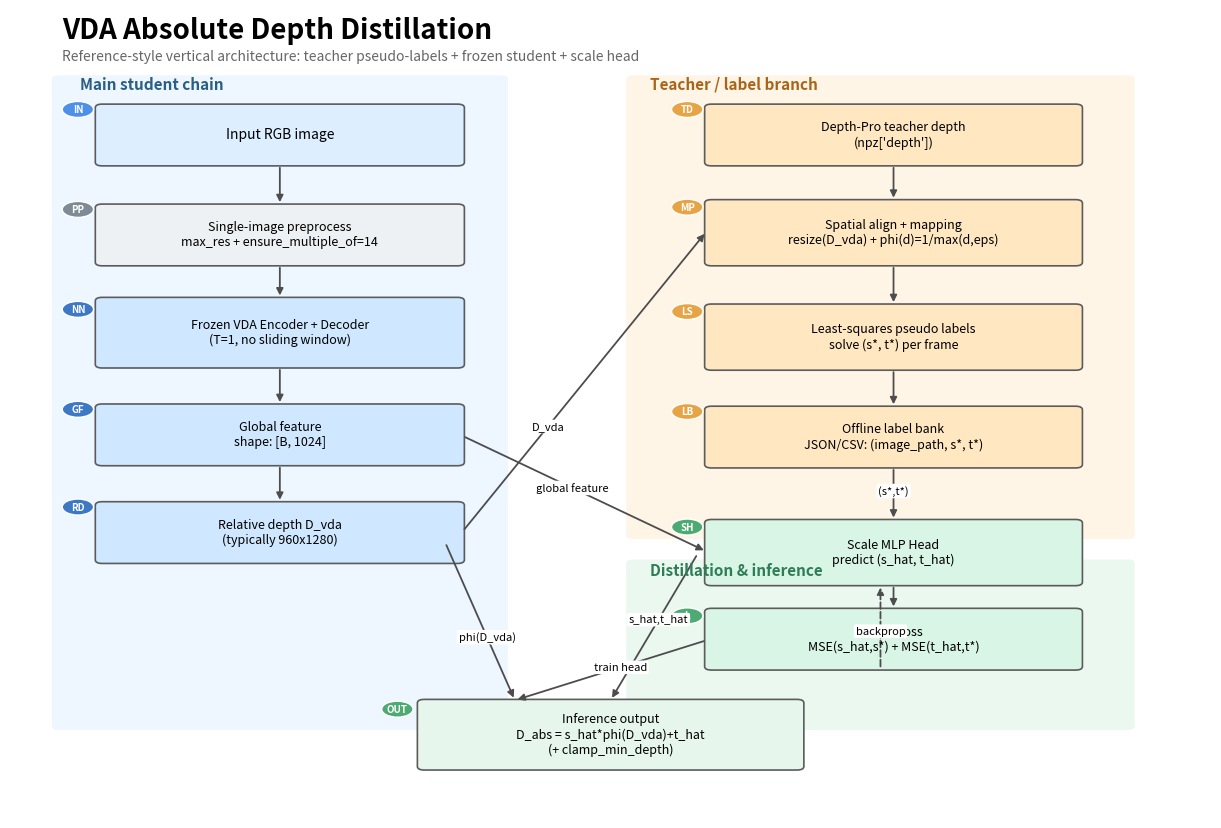

The script that saved this image: (Note: this script raises an exception after producing the figure.)
from __future__ import annotations

from pathlib import Path

import matplotlib.pyplot as plt
from matplotlib.patches import Circle, FancyArrowPatch, FancyBboxPatch


def add_box(ax, x, y, w, h, text, fc, ec="#5b5b5b", lw=1.2, fs=10, weight="normal"):
    patch = FancyBboxPatch(
        (x, y),
        w,
        h,
        boxstyle="round,pad=0.02,rounding_size=0.08",
        linewidth=lw,
        edgecolor=ec,
        facecolor=fc,
    )
    ax.add_patch(patch)
    ax.text(x + w / 2, y + h / 2, text, ha="center", va="center", fontsize=fs, weight=weight)
    return patch


def add_badge(ax, cx, cy, txt, color):
    c = Circle((cx, cy), 0.18, facecolor=color, edgecolor="white", linewidth=1.0)
    ax.add_patch(c)
    ax.text(cx, cy, txt, color="white", ha="center", va="center", fontsize=7, weight="bold")


def add_arrow(ax, x1, y1, x2, y2, dashed=False, text=None, text_pos=0.5):
    arr = FancyArrowPatch(
        (x1, y1),
        (x2, y2),
        arrowstyle="-|>",
        mutation_scale=10,
        linewidth=1.3,
        linestyle="--" if dashed else "-",
        color="#4d4d4d",
    )
    ax.add_patch(arr)
    if text:
        tx = x1 + (x2 - x1) * text_pos
        ty = y1 + (y2 - y1) * text_pos
        ax.text(
            tx,
            ty,
            text,
            fontsize=8,
            ha="center",
            va="center",
            bbox=dict(boxstyle="round,pad=0.16", fc="white", ec="none"),
        )


def main() -> None:
    fig, ax = plt.subplots(figsize=(15.5, 10.5))
    ax.set_xlim(0, 13.8)
    ax.set_ylim(0, 18.2)
    ax.axis("off")

    # Palette inspired by referenced TeX style
    input_fill = "#DCEEFF"
    shared_fill = "#EEF1F4"
    student_fill = "#CFE8FF"
    teacher_fill = "#FFE7C2"
    fusion_fill = "#D9F5E5"
    left_band = "#EEF6FF"
    right_band = "#FFF5E7"
    bottom_band = "#EAF8F0"

    # Background bands
    add_box(ax, 0.5, 2.0, 5.2, 14.7, "", left_band, ec=left_band, lw=0.0)
    add_box(ax, 7.1, 6.3, 5.8, 10.4, "", right_band, ec=right_band, lw=0.0)
    add_box(ax, 7.1, 2.0, 5.8, 3.8, "", bottom_band, ec=bottom_band, lw=0.0)

    ax.text(0.6, 17.55, "VDA Absolute Depth Distillation", fontsize=20, weight="bold")
    ax.text(
        0.6,
        17.05,
        "Reference-style vertical architecture: teacher pseudo-labels + frozen student + scale head",
        fontsize=10,
        color="#666666",
    )

    ax.text(0.8, 16.4, "Main student chain", fontsize=11, weight="bold", color="#2B5E85")
    ax.text(7.35, 16.4, "Teacher / label branch", fontsize=11, weight="bold", color="#A86519")
    ax.text(7.35, 5.45, "Distillation & inference", fontsize=11, weight="bold", color="#2E7D57")

    # Left column (student)
    b_in = add_box(ax, 1.0, 14.7, 4.2, 1.35, "Input RGB image", input_fill, fs=10)
    add_badge(ax, 0.78, 15.95, "IN", "#4C90E8")

    b_pre = add_box(
        ax,
        1.0,
        12.45,
        4.2,
        1.35,
        "Single-image preprocess\nmax_res + ensure_multiple_of=14",
        shared_fill,
        fs=9,
    )
    add_badge(ax, 0.78, 13.70, "PP", "#7E8B96")

    b_vda = add_box(
        ax,
        1.0,
        10.15,
        4.2,
        1.55,
        "Frozen VDA Encoder + Decoder\n(T=1, no sliding window)",
        student_fill,
        fs=9,
    )
    add_badge(ax, 0.78, 11.45, "NN", "#3D78C5")

    b_feat = add_box(
        ax,
        1.0,
        7.95,
        4.2,
        1.35,
        "Global feature\nshape: [B, 1024]",
        student_fill,
        fs=9,
    )
    add_badge(ax, 0.78, 9.20, "GF", "#3D78C5")

    b_rel = add_box(
        ax,
        1.0,
        5.75,
        4.2,
        1.35,
        "Relative depth D_vda\n(typically 960x1280)",
        student_fill,
        fs=9,
    )
    add_badge(ax, 0.78, 7.00, "RD", "#3D78C5")

    # Right column (teacher / labels)
    b_tch = add_box(
        ax,
        8.0,
        14.7,
        4.3,
        1.35,
        "Depth-Pro teacher depth\n(npz['depth'])",
        teacher_fill,
        fs=9,
    )
    add_badge(ax, 7.78, 15.95, "TD", "#E6A445")

    b_map = add_box(
        ax,
        8.0,
        12.45,
        4.3,
        1.45,
        "Spatial align + mapping\nresize(D_vda) + phi(d)=1/max(d,eps)",
        teacher_fill,
        fs=9,
    )
    add_badge(ax, 7.78, 13.75, "MP", "#E6A445")

    b_lsq = add_box(
        ax,
        8.0,
        10.10,
        4.3,
        1.45,
        "Least-squares pseudo labels\nsolve (s*, t*) per frame",
        teacher_fill,
        fs=9,
    )
    add_badge(ax, 7.78, 11.40, "LS", "#E6A445")

    b_bank = add_box(
        ax,
        8.0,
        7.90,
        4.3,
        1.35,
        "Offline label bank\nJSON/CSV: (image_path, s*, t*)",
        teacher_fill,
        fs=9,
    )
    add_badge(ax, 7.78, 9.15, "LB", "#E6A445")

    # Bottom right (distillation + inference)
    b_head = add_box(
        ax,
        8.0,
        5.25,
        4.3,
        1.45,
        "Scale MLP Head\npredict (s_hat, t_hat)",
        fusion_fill,
        fs=9,
    )
    add_badge(ax, 7.78, 6.55, "SH", "#4DAA72")

    b_loss = add_box(
        ax,
        8.0,
        3.35,
        4.3,
        1.35,
        "Distill loss\nMSE(s_hat,s*) + MSE(t_hat,t*)",
        fusion_fill,
        fs=9,
    )
    add_badge(ax, 7.78, 4.55, "L", "#4DAA72")

    b_inf = add_box(
        ax,
        4.7,
        1.10,
        4.4,
        1.55,
        "Inference output\nD_abs = s_hat*phi(D_vda)+t_hat\n(+ clamp_min_depth)",
        "#E6F6EC",
        fs=9,
    )
    add_badge(ax, 4.45, 2.45, "OUT", "#4DAA72")

    # Arrows: left chain
    add_arrow(ax, 3.1, 14.7, 3.1, 13.8)
    add_arrow(ax, 3.1, 12.45, 3.1, 11.7)
    add_arrow(ax, 3.1, 10.15, 3.1, 9.3)
    add_arrow(ax, 3.1, 7.95, 3.1, 7.1)

    # Teacher/label branch
    add_arrow(ax, 10.15, 14.7, 10.15, 13.9)
    add_arrow(ax, 10.15, 12.45, 10.15, 11.55)
    add_arrow(ax, 10.15, 10.10, 10.15, 9.25)

    # Cross-branch connections
    add_arrow(ax, 5.2, 6.45, 8.0, 13.2, text="D_vda", text_pos=0.35)
    add_arrow(ax, 5.2, 8.6, 8.0, 6.0, text="global feature", text_pos=0.45)
    add_arrow(ax, 10.15, 7.90, 10.15, 6.7, text="(s*,t*)", text_pos=0.45)
    add_arrow(ax, 10.15, 5.25, 10.15, 4.7)
    add_arrow(ax, 8.0, 4.0, 5.8, 2.65, text="train head", text_pos=0.45)
    add_arrow(ax, 7.9, 5.95, 6.9, 2.65, text="s_hat,t_hat", text_pos=0.45)
    add_arrow(ax, 5.0, 6.2, 5.8, 2.65, text="phi(D_vda)", text_pos=0.60)

    # Update loop to scale head
    add_arrow(ax, 10.0, 3.35, 10.0, 5.25, dashed=True, text="backprop", text_pos=0.45)

    out_dir = Path("/media/a1/16THDD/YJY/VDA_Absolute_Distillation/artifacts/architecture")
    out_dir.mkdir(parents=True, exist_ok=True)
    out_png = out_dir / "vda_kd_architecture.png"
    fig.savefig(out_png, dpi=220, bbox_inches="tight")
    plt.close(fig)
    print(str(out_png))


if __name__ == "__main__":
    main()
